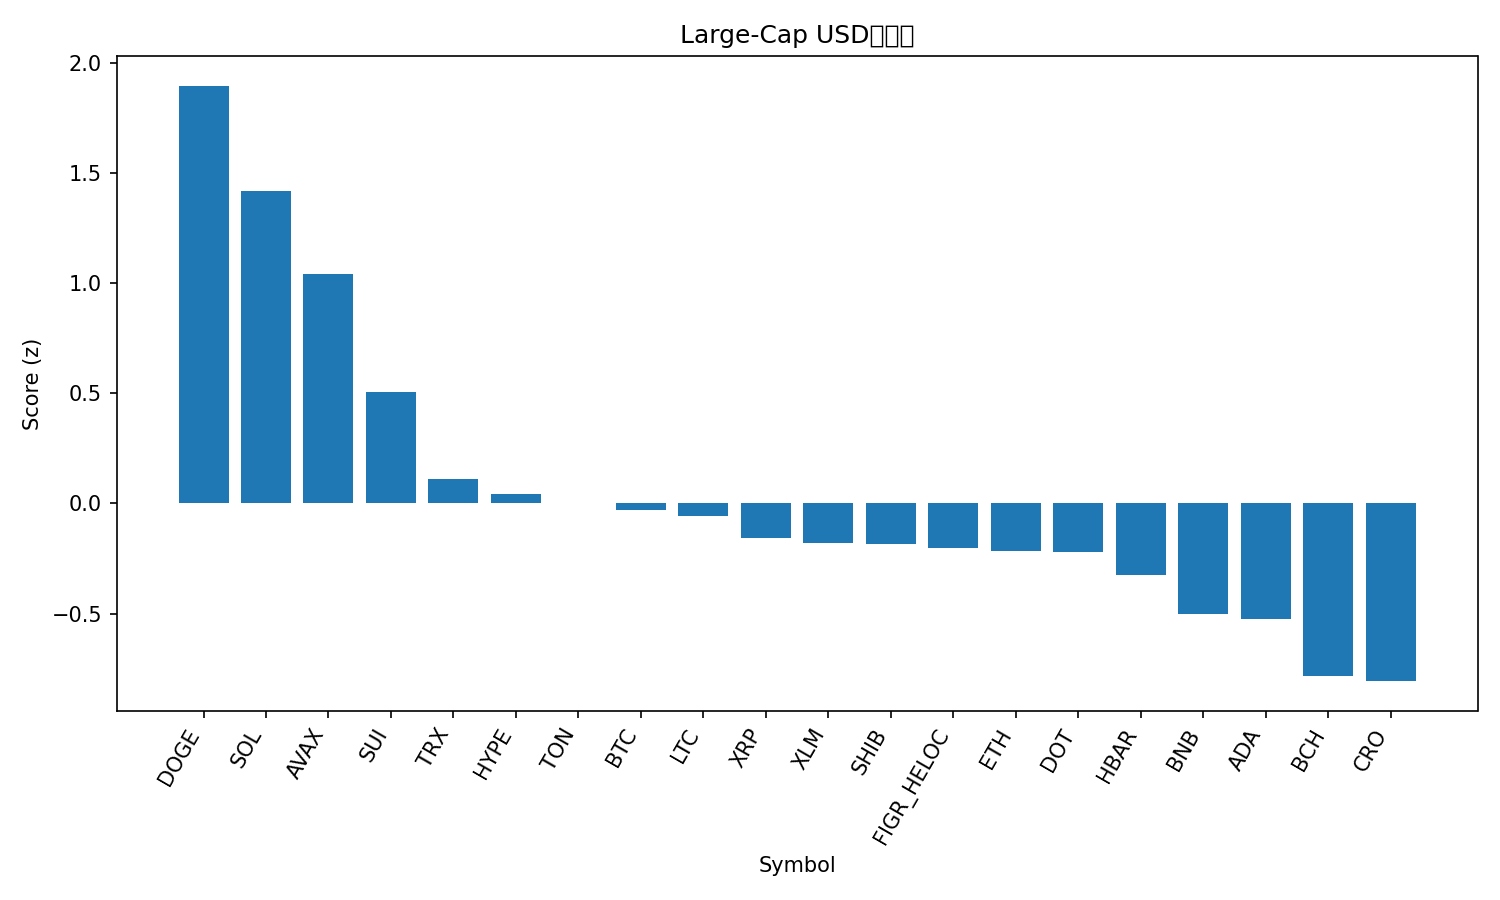

The table this chart was drawn from, first rows:
rank, name, symbol, price, pct_1h, pct_24h, pct_7d, pct_1h_vs_btc, pct_24h_vs_btc, pct_7d_vs_btc, market_cap_rank, market_cap, volume_usd, score
1, Dogecoin, DOGE, 0.2498, 0.4562, 2.565, 15.51, 0.528, 2.735, 12.62, 9, 37682358466, 3681310400, 1.898
2, Solana, SOL, 227.9, 0.4668, 1.698, 9.685, 0.5386, 1.869, 6.793, 6, 123678302179, 9786044603, 1.419
3, Avalanche, AVAX, 28.86, -0.1792, 1.985, 17.2, -0.1073, 2.155, 14.3, 21, 12186907359, 1631478880, 1.044
4, Sui, SUI, 3.61, 0.2192, -0.03402, 9.214, 0.291, 0.1364, 6.323, 18, 12894976055, 1118570268, 0.5049
5, TRON, TRX, 0.3448, -0.4447, 1.665, 1.885, -0.3728, 1.836, -1.007, 10, 32641126338, 841432551, 0.1102
6, Hyperliquid, HYPE, 54.31, -0.02154, -1.499, 18.45, 0.05029, -1.329, 15.56, 15, 14727558761, 790468064, 0.0422
7, Toncoin, TON, 3.17, -0.3706, 1.163, 1.476, -0.2988, 1.333, -1.416, 29, 8154278319, 212230780, 0.001283
8, Bitcoin, BTC, 114052, -0.07183, -0.1704, 2.892, 0.0, 0.0, 0.0, 1, 2269656707280, 47219667848, -0.02882
9, Litecoin, LTC, 116.1, -0.4423, 0.9228, 4.5, -0.3705, 1.093, 1.608, 26, 8855114660, 784324320, -0.05709
10, XRP, XRP, 3.0, -0.1204, -0.5137, 5.59, -0.04856, -0.3433, 2.698, 3, 178872785686, 5144027068, -0.1561
11, Stellar, XLM, 0.388, -0.5863, 0.7399, 7.525, -0.5145, 0.9103, 4.633, 19, 12327485066, 296593577, -0.1778
12, Shiba Inu, SHIB, 1.302e-05, -0.06242, -0.8443, 6.53, 0.00941, -0.6739, 3.639, 31, 7669822283, 233233851, -0.1848
13, Figure Heloc, FIGR_HELOC, 0.9929, 0.0, -0.4106, -0.4094, 0.07183, -0.2402, -3.301, 20, 12263688665, 22416833, -0.2027
14, Ethereum, ETH, 4404, -0.2953, 0.3072, -0.1087, -0.2235, 0.4776, -3, 2, 531004344072, 38837212992, -0.2145
15, Polkadot, DOT, 4.18, -0.3438, -0.4422, 10.44, -0.272, -0.2717, 7.553, 34, 6362078836, 321884075, -0.2218
16, Hedera, HBAR, 0.2355, -0.4888, -0.1948, 9.621, -0.417, -0.02436, 6.729, 25, 9985250159, 228525765, -0.3247
17, BNB, BNB, 898.2, -0.3659, -0.7349, 5.889, -0.2941, -0.5645, 2.997, 5, 125019255390, 1679150087, -0.5025
18, Cardano, ADA, 0.8788, -0.1611, -1.622, 7.635, -0.08927, -1.451, 4.743, 11, 32083946123, 1765422002, -0.5251
19, Bitcoin Cash, BCH, 594.7, -1.164, 1.515, 0.6475, -1.092, 1.685, -2.244, 23, 11848750582, 662449284, -0.7831
20, Cronos, CRO, 0.2571, -0.4792, -0.2353, -4.313, -0.4074, -0.06487, -7.205, 28, 8658535618, 129225367, -0.807
21, Chainlink, LINK, 23.69, -0.5909, -0.7334, 1.805, -0.5191, -0.563, -1.087, 13, 16062866241, 995974678, -0.8932
